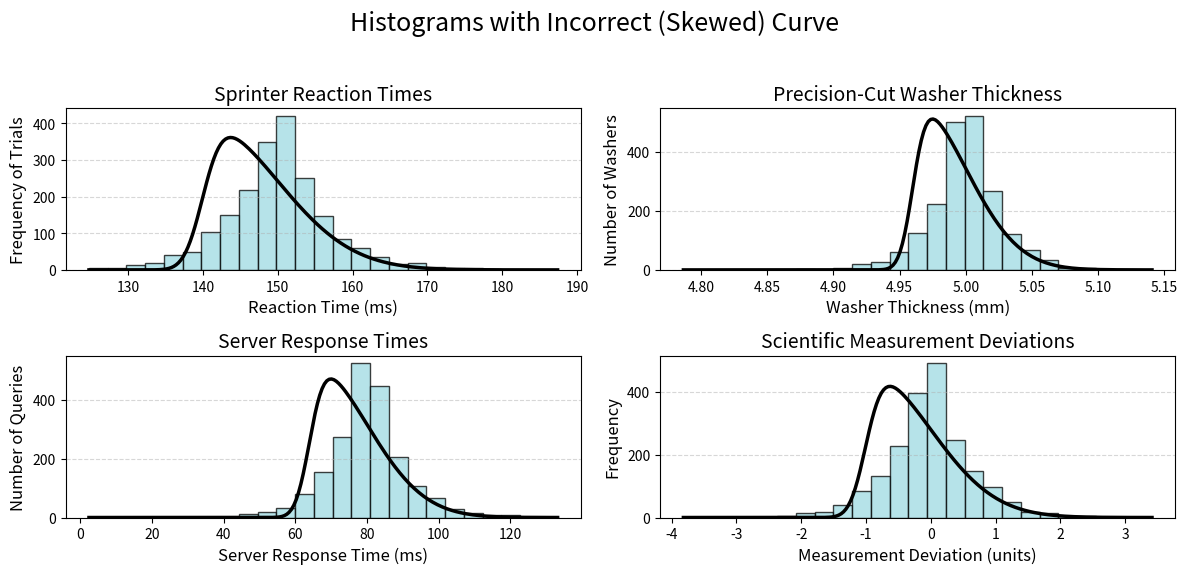

Write the Python code that produced this figure.
import numpy as np
import matplotlib.pyplot as plt
from scipy.stats import skewnorm # We need the Skew-Normal distribution

# Set a random seed for reproducibility
np.random.seed(42)

# Create a figure with 4 subplots - adjusted size for better clarity
fig, axes = plt.subplots(2, 2, figsize=(12, 6))
fig.suptitle("Histograms with Incorrect (Skewed) Curve", fontsize=18, y=0.98)

# --- Common Settings ---
num_samples = 2000
bin_count = 25
alpha = 0.75
edge_color = 'black'
curve_color = 'black'
curve_linewidth = 2.5

# Custom colors from hex codes as provided
colors = ['#9EDAE2', '#A5CDF2', '#60B2DE', '#B6A1F5']

# --- Helper function to plot histogram and the INCORRECT skewed curve ---
def plot_hist_and_skewed_curve(ax, data, loc, scale, color, title, xlabel, ylabel):
    """Generates a symmetric histogram and overlays a scaled, off-center skewed curve."""
    # Plot the histogram from the symmetric Laplace data
    counts, bin_edges, _ = ax.hist(data, bins=bin_count, alpha=alpha, color=color, edgecolor=edge_color)
    
    # Calculate the width of the histogram bins for scaling
    bin_width = bin_edges[1] - bin_edges[0]
    
    # --- Define parameters for the INCORRECT skewed curve ---
    # A non-zero skew parameter 'a'. Positive values skew right.
    skew_param = 5 
    # Deliberately shift the location of the curve's peak to be off-center
    # We shift it left to make the long right tail more prominent over the data
    loc_skew = loc - 2 * scale
    # Adjust the scale to control the spread of the skewed curve
    scale_skew = scale * 2.0
    
    # Create a smooth range of x-values for the curve
    x_curve = np.linspace(bin_edges[0], bin_edges[-1], 200)
    
    # Calculate the Skew-Normal PDF for the x-values
    pdf_curve = skewnorm.pdf(x_curve, a=skew_param, loc=loc_skew, scale=scale_skew)
    
    # Scale the PDF to match the frequency scale of the histogram
    scaled_pdf_curve = pdf_curve * num_samples * bin_width
    
    # Plot the incorrectly shaped and positioned curve
    ax.plot(x_curve, scaled_pdf_curve, color=curve_color, linewidth=curve_linewidth)
    
    # Set titles and labels
    ax.set_title(title, fontsize=14)
    ax.set_xlabel(xlabel, fontsize=12)
    ax.set_ylabel(ylabel, fontsize=12)
    ax.grid(axis='y', alpha=0.5, linestyle='--')

# --- Version 1: Sprinter Reaction Times ---
loc1, scale1 = 150, 5
data1 = np.random.laplace(loc1, scale1, num_samples)
plot_hist_and_skewed_curve(axes[0, 0], data1, loc1, scale1, colors[0],
                           "Sprinter Reaction Times", "Reaction Time (ms)", "Frequency of Trials")

# --- Version 2: Precision-Cut Washer Thickness ---
loc2, scale2 = 5.0, 0.02
data2 = np.random.laplace(loc2, scale2, num_samples)
plot_hist_and_skewed_curve(axes[0, 1], data2, loc2, scale2, colors[0],
                           "Precision-Cut Washer Thickness", "Washer Thickness (mm)", "Number of Washers")

# --- Version 3: Server Response Times ---
loc3, scale3 = 80, 8
data3 = np.random.laplace(loc3, scale3, num_samples)
plot_hist_and_skewed_curve(axes[1, 0], data3, loc3, scale3, colors[0],
                           "Server Response Times", "Server Response Time (ms)", "Number of Queries")

# --- Version 4: Scientific Measurement Deviations ---
loc4, scale4 = 0, 0.5
data4 = np.random.laplace(loc4, scale4, num_samples)
plot_hist_and_skewed_curve(axes[1, 1], data4, loc4, scale4, colors[0],
                           "Scientific Measurement Deviations", "Measurement Deviation (units)", "Frequency")

# Adjust layout and save the figure
plt.tight_layout(rect=[0, 0.03, 1, 0.95])
plt.savefig("peaked_histograms_with_skewed_curves.png", dpi=300, bbox_inches='tight')
plt.show()